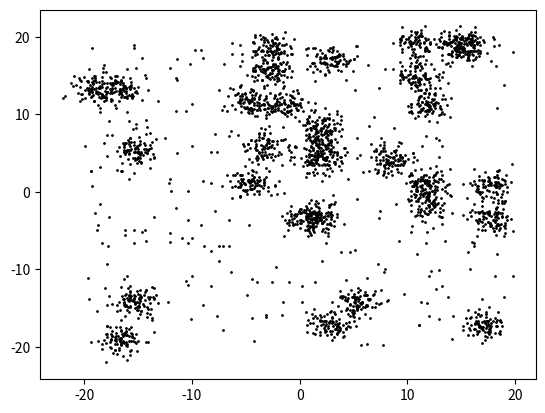
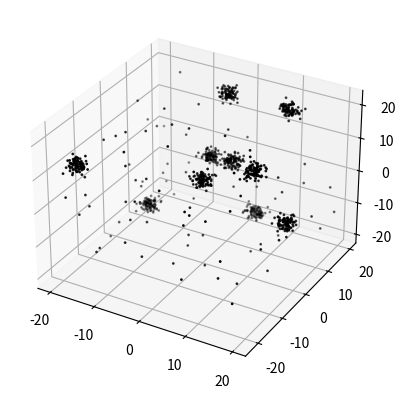

Here is the Python script that generated these plots, in order:

import matplotlib.pyplot as plt
import numpy as np
import pandas as pd


def generate_data(n_points: int,
                  n_dim: int,
                  n_clusters: int,
                  domain: tuple,
                  std: float = 1.,
                  seed: int = 0):
    # Generate random data
    np.random.seed(seed)
    points_per_cluster = int((.9 * n_points) / n_clusters)
    centers = np.random.uniform(domain[0], domain[1], size=(n_clusters, n_dim))
    clusters = []
    for cl in range(n_clusters):
        clusters.append(np.random.normal(centers[cl],
                        [std for _ in range(n_dim)],
                        size=(points_per_cluster, n_dim)))

    # concatenate clusters data
    data = np.concatenate([cl for cl in clusters])
    # add random noise
    noise = np.array([[np.random.uniform(domain[0], domain[1]) for _ in range(n_dim)] for _ in range(len(data), n_points)])
    data = np.concatenate((data, noise))

    # generate dataframe and save to file
    df = pd.DataFrame(data, columns=[f'x{i}' for i in range(n_dim)])
    df = pd.concat((df, pd.DataFrame(np.full(n_points, 1.), columns=['weight'])), axis=1)

    return df


if __name__ == '__main__':
    df = generate_data(1000, 3, 10, (-20, 20))
    plt.scatter(df['x0'], df['x1'], c='black', s=1)
    plt.show()
    plt.scatter(df['x1'], df['x2'], c='black', s=1)
    plt.show()
    plt.scatter(df['x0'], df['x2'], c='black', s=1)
    plt.show()
    # 3D scatter plot
    fig = plt.figure()
    ax = fig.add_subplot(111, projection='3d')
    ax.scatter(df['x0'], df['x1'], df['x2'], c='black', s=1)
    plt.show()
    generate_data(524288, 2, 20, (-100, 100), 1., 0).to_csv('break_cuda.csv', index=False)
